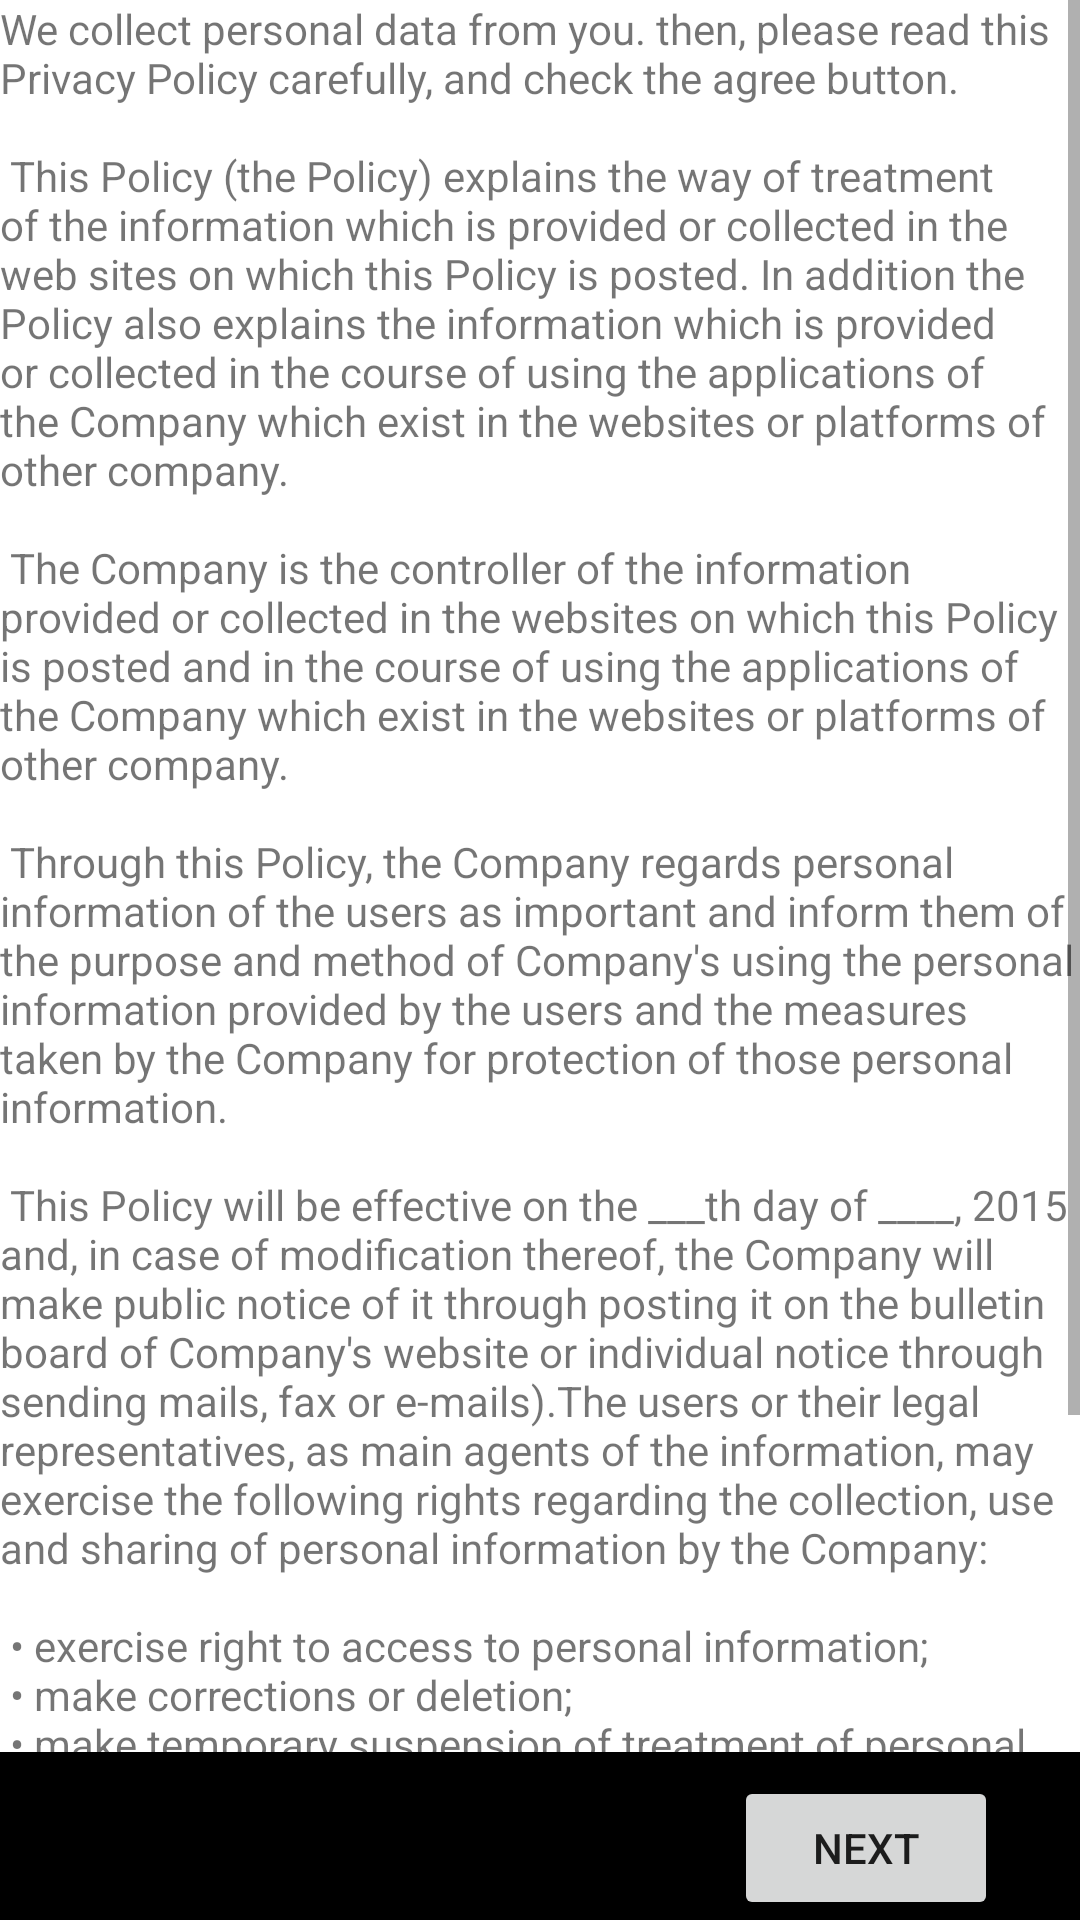

The Android layout XML behind this screen, and the referenced resources:
<!-- AndroidManifest.xml: application theme Theme.Covid_check_program -->
<!-- res/layout/activity_privacy_policy.xml -->
<?xml version="1.0" encoding="utf-8"?>

<androidx.constraintlayout.widget.ConstraintLayout xmlns:android="http://schemas.android.com/apk/res/android"
    xmlns:app="http://schemas.android.com/apk/res-auto"
    xmlns:tools="http://schemas.android.com/tools"
    android:layout_width="match_parent"
    android:layout_height="match_parent"
    android:orientation="vertical"
    tools:context=".privacy_policy">

    <ScrollView
        android:id="@+id/scrollView2"
        android:layout_width="match_parent"
        android:layout_height="match_parent"
        tools:layout_editor_absoluteX="193dp"
        tools:layout_editor_absoluteY="416dp">

        <include
            android:id="@+id/include2"
            layout="@layout/content_scrolling" />
    </ScrollView>


    <androidx.appcompat.widget.Toolbar
        android:id="@+id/bottom_toolbar"
        android:layout_width="match_parent"
        android:layout_height="wrap_content"
        android:background="@color/black"
        android:minHeight="?attr/actionBarSize"
        android:theme="?attr/actionBarTheme"
        app:layout_constraintBottom_toBottomOf="parent"
        app:layout_constraintEnd_toEndOf="parent" />

    <CheckBox
        android:id="@+id/agree_checkbox"
        android:layout_width="wrap_content"
        android:layout_height="wrap_content"
        android:text="@string/check_agree"
        app:layout_constraintBottom_toBottomOf="parent"
        app:layout_constraintEnd_toEndOf="parent"
        app:layout_constraintStart_toStartOf="parent" />

    <Button
        android:id="@+id/button2"
        android:layout_width="wrap_content"
        android:layout_height="wrap_content"
        android:onClick="goToFillForm"
        android:text="@string/go_to_next"
        app:layout_constraintBottom_toBottomOf="parent"
        app:layout_constraintEnd_toEndOf="parent"
        app:layout_constraintStart_toEndOf="@+id/agree_checkbox" />

</androidx.constraintlayout.widget.ConstraintLayout>
<!-- res/layout/content_scrolling.xml (included above) -->
<?xml version="1.0" encoding="utf-8"?>

<androidx.core.widget.NestedScrollView xmlns:android="http://schemas.android.com/apk/res/android"
    xmlns:app="http://schemas.android.com/apk/res-auto"
    xmlns:tools="http://schemas.android.com/tools"
    android:layout_width="match_parent"
    android:layout_height="match_parent"
    app:layout_behavior="@string/appbar_scrolling_view_behavior"
    tools:context=".privacy_policy"
    tools:showIn="@layout/activity_privacy_policy">

    <TextView
        android:layout_width="wrap_content"
        android:layout_height="wrap_content"
        android:layout_margin="@dimen/text_margin"
        android:text="@string/large_text" />

</androidx.core.widget.NestedScrollView>
<!-- resources referenced by this layout -->
<resources>
  <string name="check_agree">I agree</string>
  <string name="go_to_next">Next</string>
  <string name="large_text">
          "We collect personal data from you. then, please read this Privacy Policy carefully, and check the agree button.\n\n"
  
          "This Policy (the Policy) explains the way of treatment of the information which is provided or collected in the web sites on which this Policy is posted. In addition the Policy also explains the information which is provided or collected in the course of using the applications of the Company which exist in the websites or platforms of other company.\n\n"
          "The Company is the controller of the information provided or collected in the websites on which this Policy is posted and in the course of using the applications of the Company which exist in the websites or platforms of other company.\n\n"
          "Through this Policy, the Company regards personal information of the users as important and inform them of the purpose and method of Company's using the personal information provided by the users and the measures taken by the Company for protection of those personal information.\n\n"
          "This Policy will be effective on the ___th day of ____, 2015 and, in case of modification thereof, the Company will make public notice of it through posting it on the bulletin board of Company's website or individual notice through sending mails, fax or e-mails)."
          "The users or their legal representatives, as main agents of the information, may exercise the following rights regarding the collection, use and sharing of personal information by the Company:\n\n"
          "• exercise right to access to personal information;\n"
          "• make corrections or deletion;\n"
          "• make temporary suspension of treatment of personal information\n"
          "• request the withdrawal of their consent provided before\n\n"
          "If, in order to exercise the above rights, you, as an user, use the menu of 'amendment of member information of webpage or contact the Company by sending a document or e-mails, or using telephone to the company(or person in charge of management of personal information or a deputy), the Company will take measures without delay: Provided that the Company may reject the request of you only to the extent that there exists either proper cause as prescribed in the laws or equivalent cause.\n\n\n\n\n"
      </string>
  <style name="Theme.Covid_check_program" parent="Theme.MaterialComponents.DayNight.DarkActionBar">
          
          <item name="colorPrimary">@color/purple_500</item>
          <item name="colorPrimaryVariant">@color/purple_700</item>
          <item name="colorOnPrimary">@color/white</item>
          
          <item name="colorSecondary">@color/teal_200</item>
          <item name="colorSecondaryVariant">@color/teal_700</item>
          <item name="colorOnSecondary">@color/black</item>
          
          <item name="android:statusBarColor" tools:targetApi="l">?attr/colorPrimaryVariant</item>
          
      </style>
  <!-- not gathered from this repository: default colours our renderer supplied (Android Studio template values) -->
  <color name="purple_500">#FF6200EE</color>
  <color name="purple_700">#FF3700B3</color>
  <color name="teal_200">#FF03DAC5</color>
  <color name="teal_700">#FF018786</color>
  <color name="black">#FF000000</color>
  <color name="white">#FFFFFFFF</color>
</resources>
